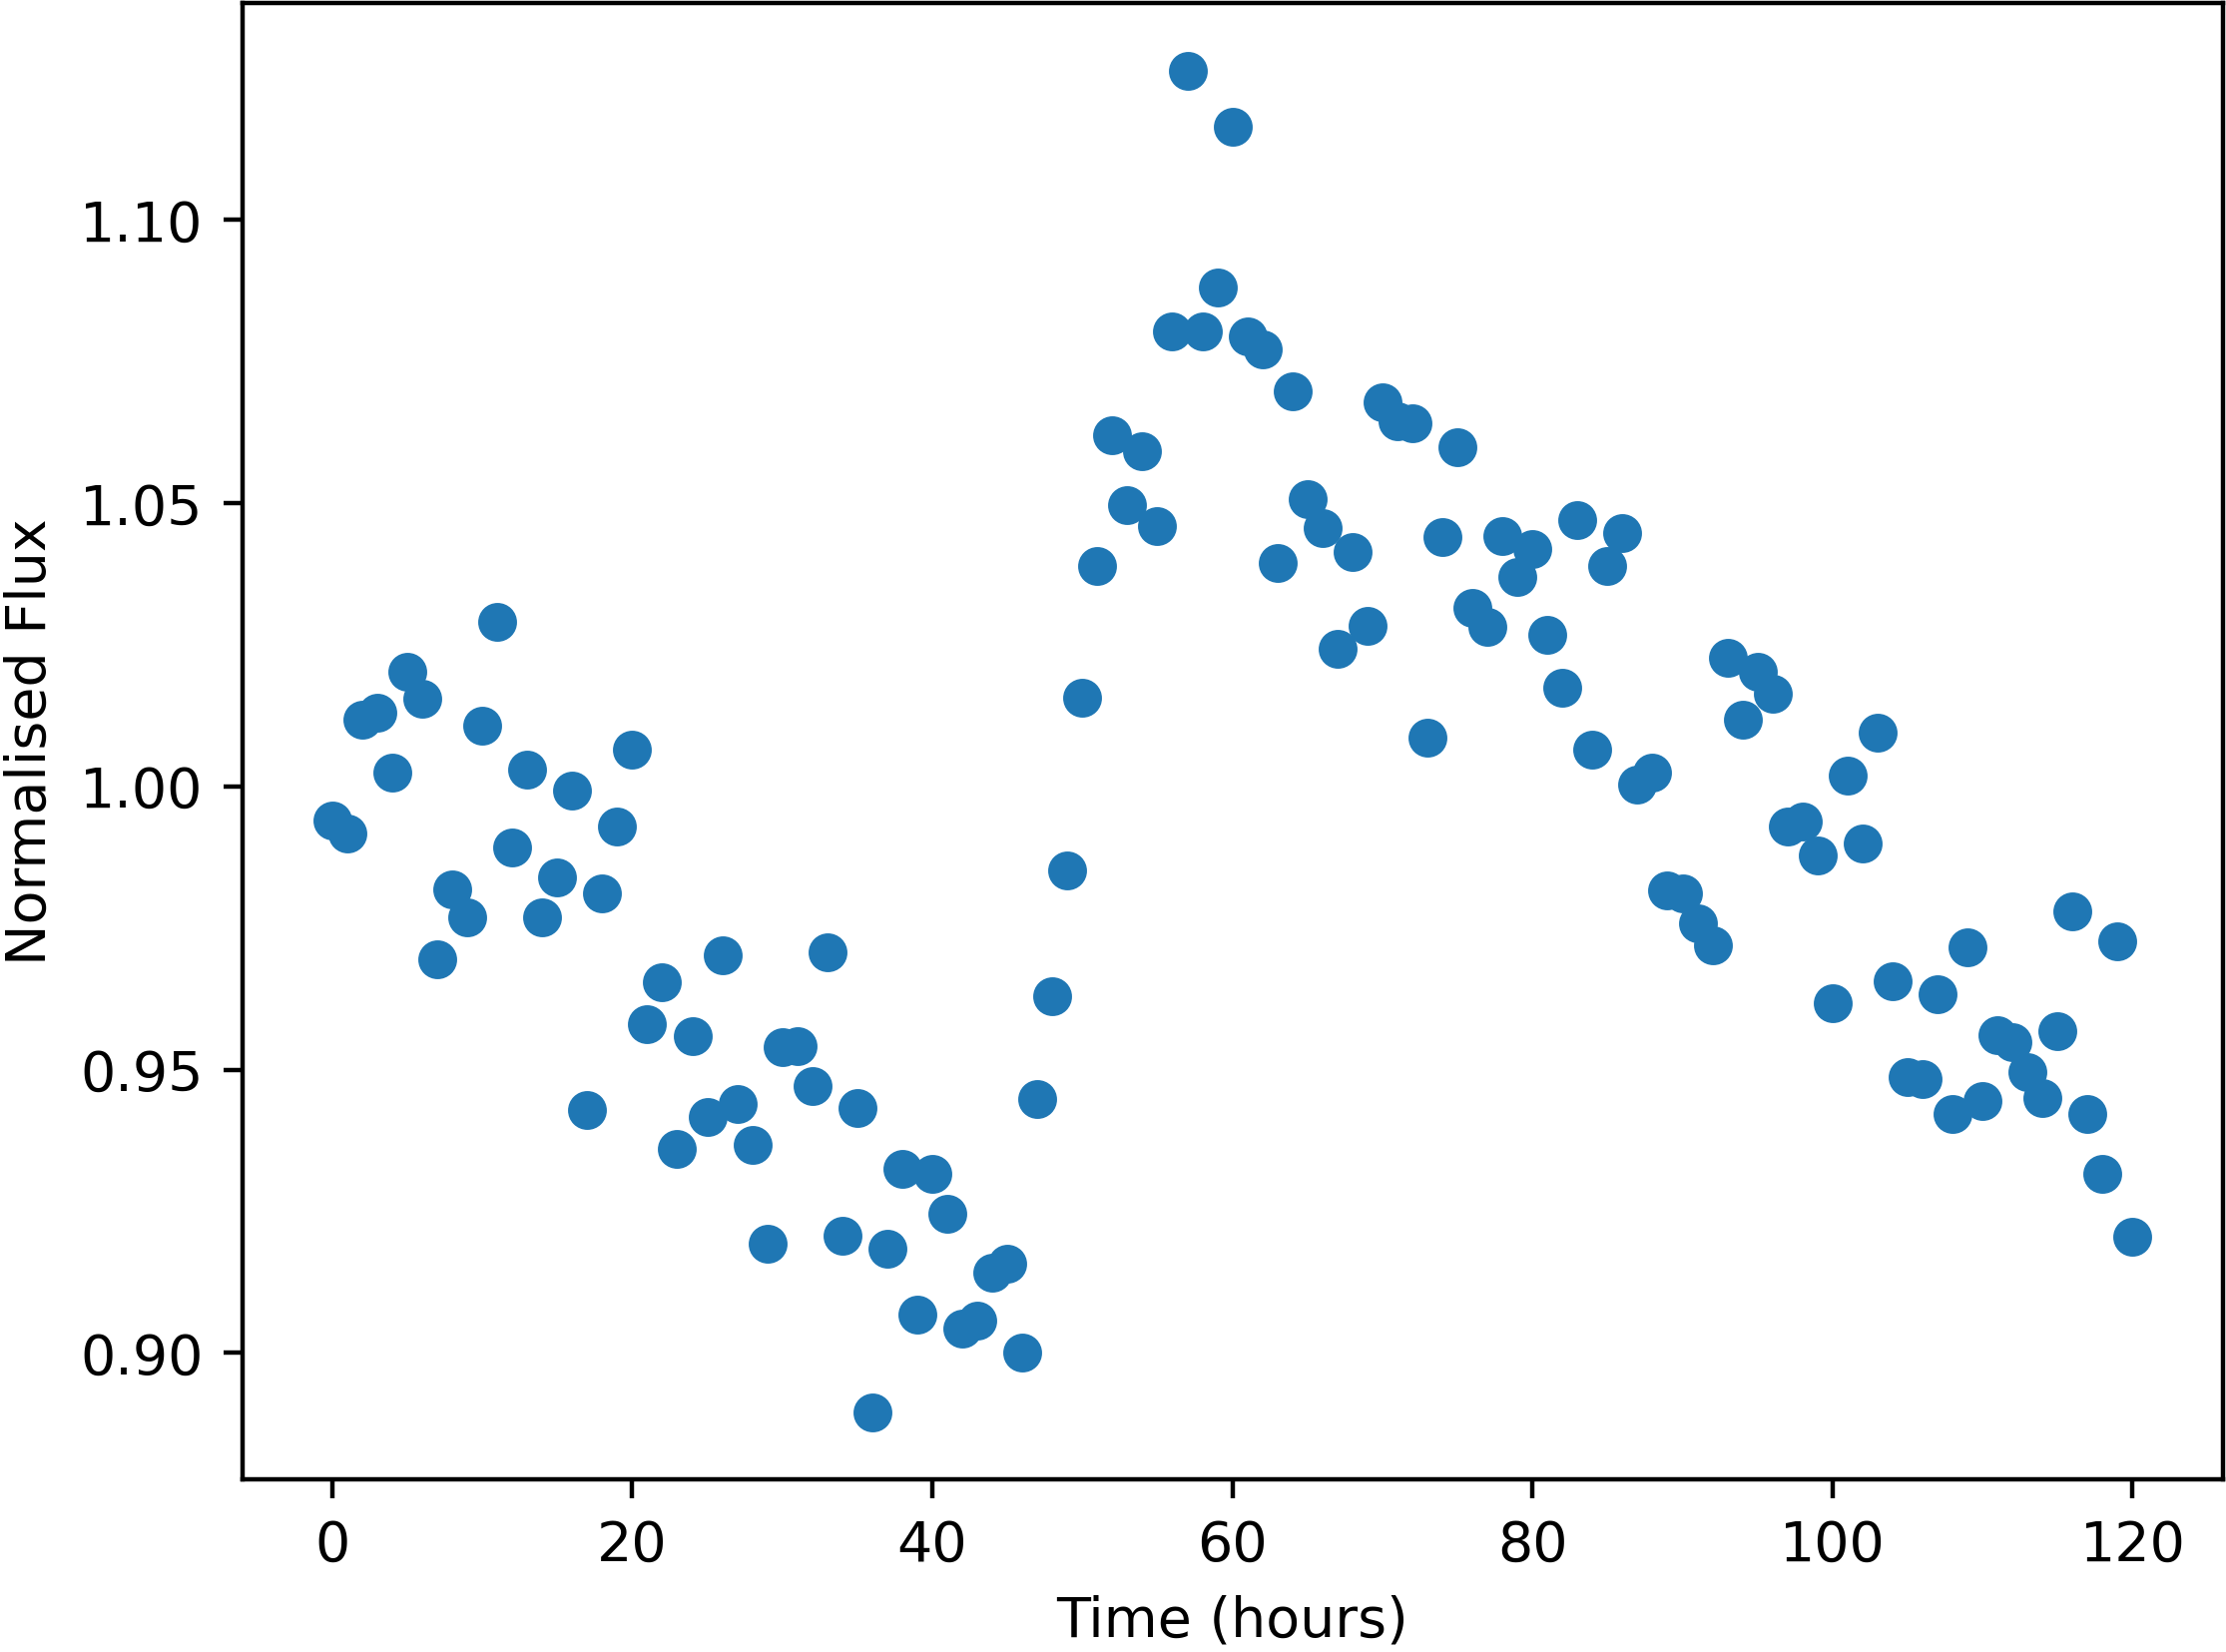

Data behind this chart, as committed beside it:
Time, NormalisedFlux
0.0, 0.9939
1.0, 0.9917
2.0, 1.012
3.0, 1.013
4.0, 1.002
5.0, 1.02
6.0, 1.016
7.0, 0.9694
8.0, 0.9818
9.0, 0.9768
10.0, 1.011
11.0, 1.029
12.0, 0.9892
13.0, 1.003
14.0, 0.9769
15.0, 0.9839
16.0, 0.9992
17.0, 0.9428
18.0, 0.9811
19.0, 0.9929
20.0, 1.006
21.0, 0.958
22.0, 0.9655
23.0, 0.9359
24.0, 0.9559
25.0, 0.9416
26.0, 0.9701
27.0, 0.9439
28.0, 0.9366
29.0, 0.9193
30.0, 0.9541
31.0, 0.9541
32.0, 0.9471
33.0, 0.9707
34.0, 0.9206
35.0, 0.9433
36.0, 0.8895
37.0, 0.9184
38.0, 0.9325
39.0, 0.9067
40.0, 0.9316
41.0, 0.9246
42.0, 0.9043
43.0, 0.9056
44.0, 0.9142
45.0, 0.9157
46.0, 0.9
47.0, 0.9449
48.0, 0.963
49.0, 0.9851
50.0, 1.016
51.0, 1.039
52.0, 1.062
53.0, 1.05
54.0, 1.059
55.0, 1.046
56.0, 1.08
57.0, 1.126
58.0, 1.08
59.0, 1.088
... 61 more rows
